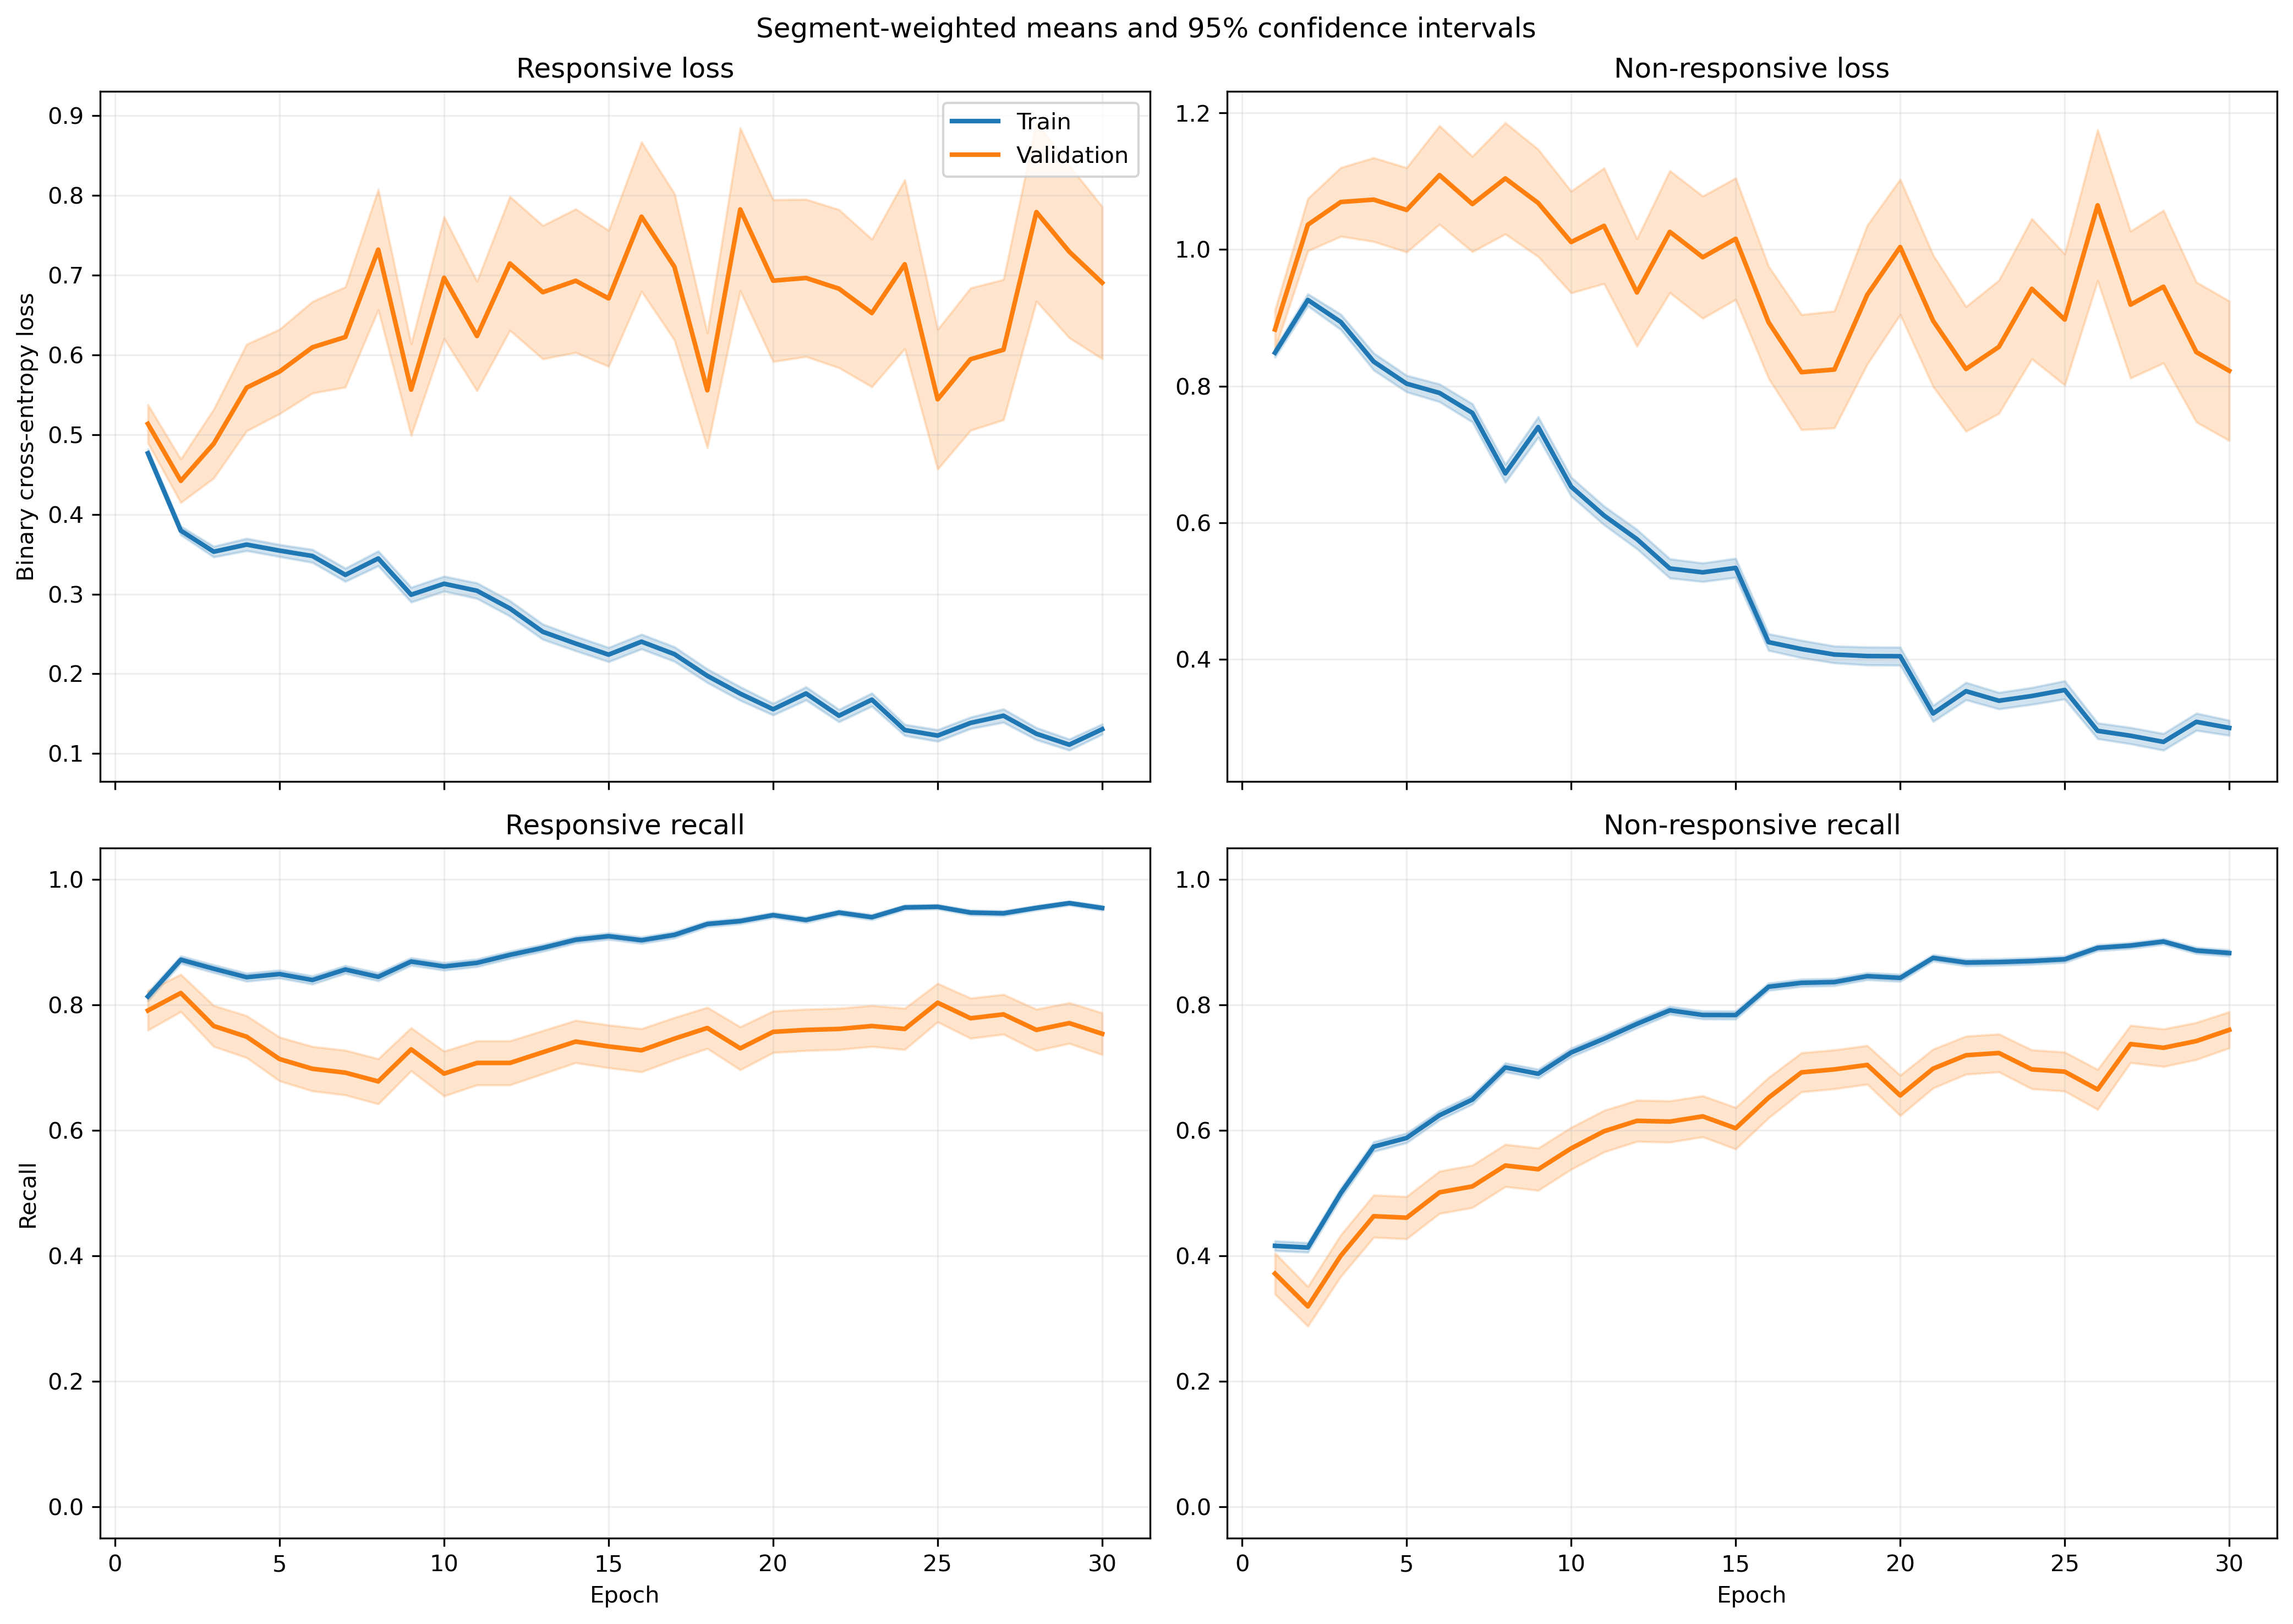

Values plotted in this chart, from the file beside it:
fold, epoch, split, r_loss, r_loss_count, r_loss_sum, r_loss_sum_sq, r_recall, r_recall_count, r_recall_sum, r_recall_sum_sq, nr_loss, nr_loss_count, nr_loss_sum, nr_loss_sum_sq, nr_recall, nr_recall_count, nr_recall_sum, nr_recall_sum_sq
1, 1, train, 0.4624, 640, 295.9, 178.4, 0.8469, 640, 542.0, 542.0, 0.8448, 842, 711.3, 734.1, 0.4062, 842, 342.0, 342.0
1, 1, validation, 0.2972, 6, 1.783, 0.5834, 1.0, 6, 6.0, 6.0, , 0, 0.0, 0.0, , 0, 0.0, 0.0
1, 2, train, 0.3642, 640, 233.1, 150, 0.8656, 640, 554.0, 554.0, 0.9556, 842, 804.6, 1096, 0.4311, 842, 363.0, 363.0
1, 2, validation, 0.2166, 6, 1.3, 0.4488, 1.0, 6, 6.0, 6.0, , 0, 0.0, 0.0, , 0, 0.0, 0.0
1, 3, train, 0.3758, 640, 240.5, 177.4, 0.85, 640, 544.0, 544.0, 0.8402, 842, 707.4, 964.8, 0.5166, 842, 435.0, 435.0
1, 3, validation, 0.1762, 6, 1.057, 0.348, 1.0, 6, 6.0, 6.0, , 0, 0.0, 0.0, , 0, 0.0, 0.0
1, 4, train, 0.3327, 640, 212.9, 165, 0.8828, 640, 565.0, 565.0, 0.8582, 842, 722.6, 1104, 0.5368, 842, 452.0, 452.0
1, 4, validation, 0.1712, 6, 1.027, 0.3461, 1.0, 6, 6.0, 6.0, , 0, 0.0, 0.0, , 0, 0.0, 0.0
1, 5, train, 0.3628, 640, 232.2, 222.3, 0.8625, 640, 552.0, 552.0, 0.745, 842, 627.3, 978.5, 0.6283, 842, 529.0, 529.0
1, 5, validation, 0.1345, 6, 0.8072, 0.2144, 1.0, 6, 6.0, 6.0, , 0, 0.0, 0.0, , 0, 0.0, 0.0
1, 6, train, 0.2992, 640, 191.5, 153.7, 0.8766, 640, 561.0, 561.0, 0.8224, 842, 692.5, 1105, 0.601, 842, 506.0, 506.0
1, 6, validation, 0.1094, 6, 0.6566, 0.1283, 1.0, 6, 6.0, 6.0, , 0, 0.0, 0.0, , 0, 0.0, 0.0
1, 7, train, 0.2832, 640, 181.2, 174.5, 0.8797, 640, 563.0, 563.0, 0.8187, 842, 689.3, 1291, 0.6437, 842, 542.0, 542.0
1, 7, validation, 0.09451, 6, 0.567, 0.08427, 1.0, 6, 6.0, 6.0, , 0, 0.0, 0.0, , 0, 0.0, 0.0
1, 8, train, 0.3591, 640, 229.8, 258.4, 0.8344, 640, 534.0, 534.0, 0.6161, 842, 518.8, 839.6, 0.7138, 842, 601.0, 601.0
1, 8, validation, 0.09806, 6, 0.5884, 0.0746, 1.0, 6, 6.0, 6.0, , 0, 0.0, 0.0, , 0, 0.0, 0.0
1, 9, train, 0.3183, 640, 203.7, 215, 0.8516, 640, 545.0, 545.0, 0.7308, 842, 615.3, 1069, 0.677, 842, 570.0, 570.0
1, 9, validation, 0.1321, 6, 0.7925, 0.1422, 1.0, 6, 6.0, 6.0, , 0, 0.0, 0.0, , 0, 0.0, 0.0
1, 10, train, 0.364, 640, 233, 278.2, 0.8234, 640, 527.0, 527.0, 0.5322, 842, 448.1, 704, 0.7684, 842, 647.0, 647.0
1, 10, validation, 0.1037, 6, 0.6221, 0.08301, 1.0, 6, 6.0, 6.0, , 0, 0.0, 0.0, , 0, 0.0, 0.0
1, 11, train, 0.3016, 640, 193, 209.8, 0.8703, 640, 557.0, 557.0, 0.5966, 842, 502.3, 795.9, 0.7518, 842, 633.0, 633.0
1, 11, validation, 0.08128, 6, 0.4877, 0.05045, 1.0, 6, 6.0, 6.0, , 0, 0.0, 0.0, , 0, 0.0, 0.0
1, 12, train, 0.3125, 640, 200, 304.9, 0.8703, 640, 557.0, 557.0, 0.4525, 842, 381, 697.4, 0.81, 842, 682.0, 682.0
1, 12, validation, 0.1154, 6, 0.6924, 0.1108, 1.0, 6, 6.0, 6.0, , 0, 0.0, 0.0, , 0, 0.0, 0.0
1, 13, train, 0.2189, 640, 140.1, 185.9, 0.8875, 640, 568.0, 568.0, 0.5261, 842, 443, 956.9, 0.8076, 842, 680.0, 680.0
1, 13, validation, 0.05569, 6, 0.3341, 0.02866, 1.0, 6, 6.0, 6.0, , 0, 0.0, 0.0, , 0, 0.0, 0.0
1, 14, train, 0.2965, 640, 189.8, 288.9, 0.8781, 640, 562.0, 562.0, 0.4055, 842, 341.5, 681.2, 0.8361, 842, 704.0, 704.0
1, 14, validation, 0.02945, 6, 0.1767, 0.006564, 1.0, 6, 6.0, 6.0, , 0, 0.0, 0.0, , 0, 0.0, 0.0
1, 15, train, 0.2118, 640, 135.6, 190.2, 0.9047, 640, 579.0, 579.0, 0.4277, 842, 360.1, 718.2, 0.8397, 842, 707.0, 707.0
1, 15, validation, 0.03737, 6, 0.2242, 0.01415, 1.0, 6, 6.0, 6.0, , 0, 0.0, 0.0, , 0, 0.0, 0.0
1, 16, train, 0.2638, 640, 168.8, 281, 0.8906, 640, 570.0, 570.0, 0.3001, 842, 252.7, 483.3, 0.8955, 842, 754.0, 754.0
1, 16, validation, 0.05988, 6, 0.3593, 0.04479, 1.0, 6, 6.0, 6.0, , 0, 0.0, 0.0, , 0, 0.0, 0.0
1, 17, train, 0.1512, 640, 96.75, 136.2, 0.9437, 640, 604.0, 604.0, 0.3602, 842, 303.3, 640.4, 0.8717, 842, 734.0, 734.0
1, 17, validation, 0.04607, 6, 0.2764, 0.02595, 1.0, 6, 6.0, 6.0, , 0, 0.0, 0.0, , 0, 0.0, 0.0
1, 18, train, 0.2204, 640, 141.1, 190.8, 0.9281, 640, 594.0, 594.0, 0.3639, 842, 306.4, 509.8, 0.8385, 842, 706.0, 706.0
1, 18, validation, 0.06448, 6, 0.3869, 0.03523, 1.0, 6, 6.0, 6.0, , 0, 0.0, 0.0, , 0, 0.0, 0.0
1, 19, train, 0.2523, 640, 161.5, 292.6, 0.9, 640, 576.0, 576.0, 0.2965, 842, 249.7, 490.8, 0.8895, 842, 749.0, 749.0
1, 19, validation, 0.1328, 6, 0.7969, 0.1824, 1.0, 6, 6.0, 6.0, , 0, 0.0, 0.0, , 0, 0.0, 0.0
1, 20, train, 0.1746, 640, 111.7, 131.4, 0.9328, 640, 597.0, 597.0, 0.3325, 842, 280, 546.6, 0.8824, 842, 743.0, 743.0
1, 20, validation, 0.01851, 6, 0.1111, 0.003211, 1.0, 6, 6.0, 6.0, , 0, 0.0, 0.0, , 0, 0.0, 0.0
1, 21, train, 0.1478, 640, 94.57, 140.2, 0.95, 640, 608.0, 608.0, 0.3138, 842, 264.2, 511.1, 0.8646, 842, 728.0, 728.0
1, 21, validation, 0.02852, 6, 0.1711, 0.006589, 1.0, 6, 6.0, 6.0, , 0, 0.0, 0.0, , 0, 0.0, 0.0
1, 22, train, 0.2624, 640, 168, 464.3, 0.9141, 640, 585.0, 585.0, 0.2008, 842, 169.1, 426.8, 0.9335, 842, 786.0, 786.0
1, 22, validation, 0.007678, 6, 0.04607, 0.0004919, 1.0, 6, 6.0, 6.0, , 0, 0.0, 0.0, , 0, 0.0, 0.0
1, 23, train, 0.3123, 640, 199.9, 321.8, 0.8781, 640, 562.0, 562.0, 0.4735, 842, 398.7, 774.9, 0.8064, 842, 679.0, 679.0
1, 23, validation, 0.04914, 6, 0.2948, 0.01839, 1.0, 6, 6.0, 6.0, , 0, 0.0, 0.0, , 0, 0.0, 0.0
1, 24, train, 0.1338, 640, 85.63, 104.8, 0.9563, 640, 612.0, 612.0, 0.4958, 842, 417.5, 895.1, 0.8195, 842, 690.0, 690.0
1, 24, validation, 0.0388, 6, 0.2328, 0.01454, 1.0, 6, 6.0, 6.0, , 0, 0.0, 0.0, , 0, 0.0, 0.0
1, 25, train, 0.1337, 640, 85.55, 152.5, 0.9516, 640, 609.0, 609.0, 0.3412, 842, 287.3, 755.6, 0.886, 842, 746.0, 746.0
1, 25, validation, 0.01833, 6, 0.11, 0.002778, 1.0, 6, 6.0, 6.0, , 0, 0.0, 0.0, , 0, 0.0, 0.0
1, 26, train, 0.1241, 640, 79.46, 88.49, 0.9563, 640, 612.0, 612.0, 0.262, 842, 220.6, 483.4, 0.9014, 842, 759.0, 759.0
1, 26, validation, 0.05283, 6, 0.317, 0.05477, 1.0, 6, 6.0, 6.0, , 0, 0.0, 0.0, , 0, 0.0, 0.0
1, 27, train, 0.1831, 640, 117.2, 249.8, 0.9219, 640, 590.0, 590.0, 0.2702, 842, 227.5, 563.9, 0.905, 842, 762.0, 762.0
1, 27, validation, 0.0159, 6, 0.09541, 0.00255, 1.0, 6, 6.0, 6.0, , 0, 0.0, 0.0, , 0, 0.0, 0.0
1, 28, train, 0.1152, 640, 73.71, 107.9, 0.9547, 640, 611.0, 611.0, 0.2814, 842, 236.9, 585.9, 0.9038, 842, 761.0, 761.0
1, 28, validation, 0.007192, 6, 0.04315, 0.0003859, 1.0, 6, 6.0, 6.0, , 0, 0.0, 0.0, , 0, 0.0, 0.0
1, 29, train, 0.09791, 640, 62.66, 91.51, 0.9656, 640, 618.0, 618.0, 0.2772, 842, 233.4, 601.7, 0.9145, 842, 770.0, 770.0
1, 29, validation, 0.005823, 6, 0.03494, 0.0003672, 1.0, 6, 6.0, 6.0, , 0, 0.0, 0.0, , 0, 0.0, 0.0
1, 30, train, 0.1256, 640, 80.38, 59.98, 0.9609, 640, 615.0, 615.0, 0.2948, 842, 248.2, 369.8, 0.88, 842, 741.0, 741.0
1, 30, validation, 0.0242, 6, 0.1452, 0.01, 1.0, 6, 6.0, 6.0, , 0, 0.0, 0.0, , 0, 0.0, 0.0
... 1,140 more rows
